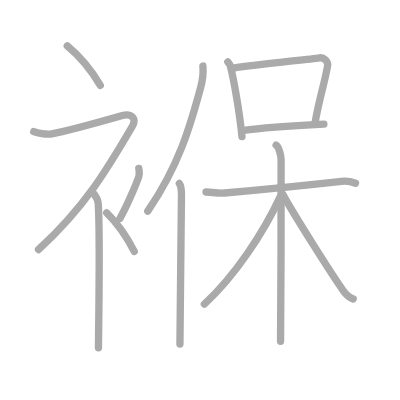
t = 0.00 s
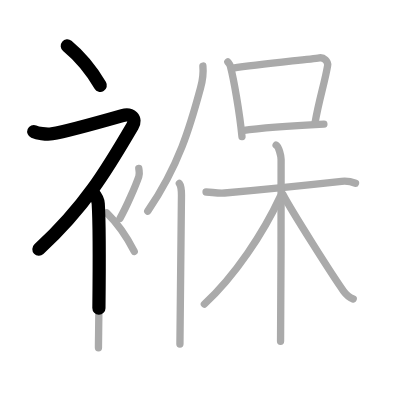
t = 2.75 s
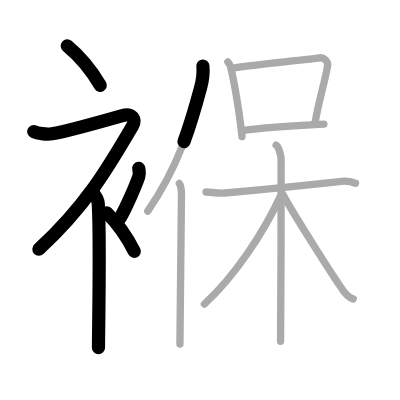
t = 5.50 s
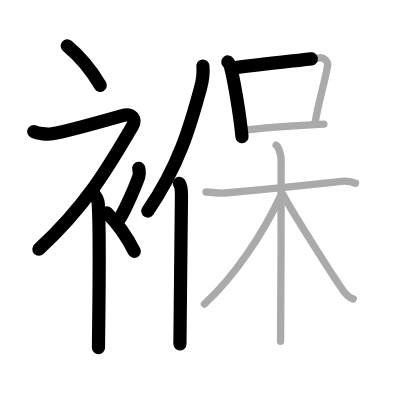
t = 8.50 s
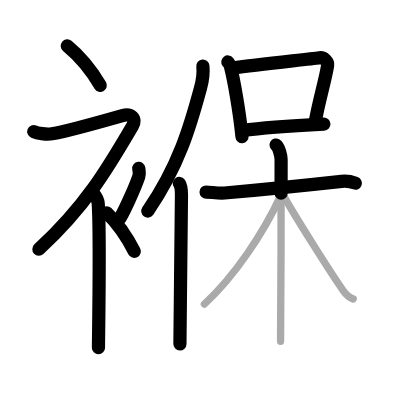
t = 11.25 s
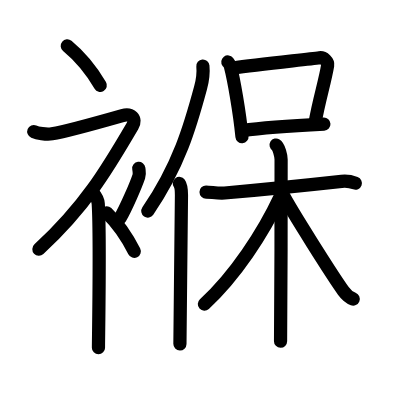
t = 14.00 s

The animated SVG that drew these frames (rendered in a browser with its animation timeline set to each time). Animation: 14 SMIL elements (animate=14); one cycle of 14.00 s.

<?xml version="1.0" standalone="no"?>
<!DOCTYPE svg PUBLIC "-//W3C//DTD SVG 1.1//EN"   "http://www.w3.org/Graphics/SVG/1.1/DTD/svg11.dtd">
<svg width="400px" height="400px"  version="1.1" xmlns="http://www.w3.org/2000/svg">
  <defs>
    <marker id="Triangle" viewBox="0 0 10 10" refX="0" refY="5" markerUnits="strokeWidth" markerWidth="3" style="stroke-opacity:0%;fill:#aaaaaa;" markerHeight="2" orient="auto">
      <path d="M 0 0 L 10 5 L 0 10 z" />
    </marker>
    
    <marker id="Arrow" viewBox="0 0 10 10" refX="5" refY="5" markerUnits="strokeWidth" markerWidth="1.8" style="stroke-opacity:0%;fill:#770000;" markerHeight="2" orient="auto">
      <path d="M 0 4 L 6 4 L 4 1 L 10 5 L 4 9 L 6 6 L 0 6 z" />
        <circle cx="5" cy="5" r="5" />
      </marker>
    
    <marker id="TriangleRed" viewBox="0 0 10 10" refX="0" refY="5" markerUnits="strokeWidth" markerWidth="3" style="stroke-opacity:0%;fill:#CC0000;" markerHeight="2" orient="auto">
      <path d="M 0 0 L 10 5 L 0 10 z" />
    </marker>
    
    <marker id="ArrowRed" viewBox="0 0 10 10" refX="5" refY="5" markerUnits="strokeWidth" markerWidth="1.8" style="stroke-opacity:0%;fill:#CC0000;" markerHeight="2" orient="auto">
      <path d="M 0 4 L 6 4 L 4 1 L 10 5 L 4 9 L 6 6 L 0 6 z" />
        <circle cx="5" cy="5" r="5" />
      </marker>
    
  </defs>
  
  <path style="fill:#ffffff; fill-opacity:100%; fill-rule:evenodd; stroke-width:0;" d="M 0 0 L 400px 0 L 400px 400px L 0 400px L 0 0" />

  <g transform="scale(3.6697247706422 3.6697247706422)">
<path style="fill:none; fill-opacity:0%; fill-rule:evenodd; stroke:#aaaaaa; stroke-opacity:100%; stroke-width: 1.5pt; stroke-linejoin:round; stroke-linecap:round;" d="M18.33 12.5c3.07 2.53 6.37 6.32 9 10.75"></path>
<path style="fill:none; fill-opacity:0%; fill-rule:evenodd; stroke:#aaaaaa; stroke-opacity:100%; stroke-width: 1.5pt; stroke-linejoin:round; stroke-linecap:round;" d="M9.2 35.86c0.94 0.39 3.37 0.89 4.96 0.61c4.09-0.72 16.87-4.33 19.19-4.99c2.33-0.66 3.97 0.76 2.76 2.85C29 46.5 23.08 56.41 10.5 68"></path>
<path style="fill:none; fill-opacity:0%; fill-rule:evenodd; stroke:#aaaaaa; stroke-opacity:100%; stroke-width: 1.5pt; stroke-linejoin:round; stroke-linecap:round;" d="M25 52.11c0.12 0.29 1.65 1.53 1.77 3.39c0.57 8.93 0.06 36.2 0.06 39.25"></path>
<path style="fill:none; fill-opacity:0%; fill-rule:evenodd; stroke:#aaaaaa; stroke-opacity:100%; stroke-width: 1.5pt; stroke-linejoin:round; stroke-linecap:round;" d="M37.82 45.89c0.14 1.12 0.28 1.42 0 2.23c-0.84 2.45-3.44 8.48-5.12 11.38"></path>
<path style="fill:none; fill-opacity:0%; fill-rule:evenodd; stroke:#aaaaaa; stroke-opacity:100%; stroke-width: 1.5pt; stroke-linejoin:round; stroke-linecap:round;" d="M29.08 58c2.56 2.47 5.3 6.17 7.5 10.5"></path>
<path style="fill:none; fill-opacity:0%; fill-rule:evenodd; stroke:#aaaaaa; stroke-opacity:100%; stroke-width: 1.5pt; stroke-linejoin:round; stroke-linecap:round;" d="M55.29 18c0.18 1.87-0.18 4.25-0.63 5.92c-2.81 10.44-5.89 21.19-14.4 33.62"></path>
<path style="fill:none; fill-opacity:0%; fill-rule:evenodd; stroke:#aaaaaa; stroke-opacity:100%; stroke-width: 1.5pt; stroke-linejoin:round; stroke-linecap:round;" d="M48.87 50c0.46 0.61 0.58 1.97 0.58 3.23c0 7.02-0.42 32.77-0.42 40.52"></path>
<path style="fill:none; fill-opacity:0%; fill-rule:evenodd; stroke:#aaaaaa; stroke-opacity:100%; stroke-width: 1.5pt; stroke-linejoin:round; stroke-linecap:round;" d="M62.09 16.88c0.28 0.37 0.56 0.68 0.68 1.15c0.96 3.68 2.52 12.58 3.17 19.19"></path>
<path style="fill:none; fill-opacity:0%; fill-rule:evenodd; stroke:#aaaaaa; stroke-opacity:100%; stroke-width: 1.5pt; stroke-linejoin:round; stroke-linecap:round;" d="M63.47 18.58c7.28-1.13 20.36-2.34 23.59-2.83c1.18-0.18 2.39 1.05 2.22 2.09c-0.7 4.3-2.37 9.51-3.4 15.46"></path>
<path style="fill:none; fill-opacity:0%; fill-rule:evenodd; stroke:#aaaaaa; stroke-opacity:100%; stroke-width: 1.5pt; stroke-linejoin:round; stroke-linecap:round;" d="M66.07 35.59c3.79-0.55 13.68-1.34 22.19-1.76"></path>
<path style="fill:none; fill-opacity:0%; fill-rule:evenodd; stroke:#aaaaaa; stroke-opacity:100%; stroke-width: 1.5pt; stroke-linejoin:round; stroke-linecap:round;" d="M56.15 52.33c1.31 0 3.29 0.41 5.04 0.26c7.95-0.69 19.83-1.85 31.89-3.17c1.75-0.19 2.66 0.08 3.79 0.5"></path>
<path style="fill:none; fill-opacity:0%; fill-rule:evenodd; stroke:#aaaaaa; stroke-opacity:100%; stroke-width: 1.5pt; stroke-linejoin:round; stroke-linecap:round;" d="M75.24 39.52c0.76 0.46 1.36 2.99 1.36 3.95c0 6.5 0 43.72-0.15 49.53"></path>
<path style="fill:none; fill-opacity:0%; fill-rule:evenodd; stroke:#aaaaaa; stroke-opacity:100%; stroke-width: 1.5pt; stroke-linejoin:round; stroke-linecap:round;" d="M76.37 53.57C71.75 63.5 64 75.25 55.69 82.87"></path>
<path style="fill:none; fill-opacity:0%; fill-rule:evenodd; stroke:#aaaaaa; stroke-opacity:100%; stroke-width: 1.5pt; stroke-linejoin:round; stroke-linecap:round;" d="M77.03 52.88c2.37 4.58 13.76 22.5 16.53 26.36c0.94 1.31 1.75 1.87 2.69 2.24"></path>

<path style="fill:none; fill-opacity:0%; fill-rule:evenodd; stroke:#000000; stroke-opacity:100%; stroke-width: 2.7pt; stroke-linejoin:round; stroke-linecap:round;" d="M18.33 12.5c3.07 2.53 6.37 6.32 9 10.75" pathLength="100" stroke-dashoffset="100" stroke-dasharray="100 105"><animate id="dashAnim1" attributeName="stroke-dashoffset" from="100" to="0" dur="1s" calcMode="linear" fill="freeze"/></path>
<path style="fill:none; fill-opacity:0%; fill-rule:evenodd; stroke:#000000; stroke-opacity:100%; stroke-width: 2.7pt; stroke-linejoin:round; stroke-linecap:round;" d="M9.2 35.86c0.94 0.39 3.37 0.89 4.96 0.61c4.09-0.72 16.87-4.33 19.19-4.99c2.33-0.66 3.97 0.76 2.76 2.85C29 46.5 23.08 56.41 10.5 68" pathLength="100" stroke-dashoffset="100" stroke-dasharray="100 105"><animate id="dashAnim2" attributeName="stroke-dashoffset" from="100" to="0" dur="1s" calcMode="linear" begin="dashAnim1.end" fill="freeze"/></path>
<path style="fill:none; fill-opacity:0%; fill-rule:evenodd; stroke:#000000; stroke-opacity:100%; stroke-width: 2.7pt; stroke-linejoin:round; stroke-linecap:round;" d="M25 52.11c0.12 0.29 1.65 1.53 1.77 3.39c0.57 8.93 0.06 36.2 0.06 39.25" pathLength="100" stroke-dashoffset="100" stroke-dasharray="100 105"><animate id="dashAnim3" attributeName="stroke-dashoffset" from="100" to="0" dur="1s" calcMode="linear" begin="dashAnim2.end" fill="freeze"/></path>
<path style="fill:none; fill-opacity:0%; fill-rule:evenodd; stroke:#000000; stroke-opacity:100%; stroke-width: 2.7pt; stroke-linejoin:round; stroke-linecap:round;" d="M37.82 45.89c0.14 1.12 0.28 1.42 0 2.23c-0.84 2.45-3.44 8.48-5.12 11.38" pathLength="100" stroke-dashoffset="100" stroke-dasharray="100 105"><animate id="dashAnim4" attributeName="stroke-dashoffset" from="100" to="0" dur="1s" calcMode="linear" begin="dashAnim3.end" fill="freeze"/></path>
<path style="fill:none; fill-opacity:0%; fill-rule:evenodd; stroke:#000000; stroke-opacity:100%; stroke-width: 2.7pt; stroke-linejoin:round; stroke-linecap:round;" d="M29.08 58c2.56 2.47 5.3 6.17 7.5 10.5" pathLength="100" stroke-dashoffset="100" stroke-dasharray="100 105"><animate id="dashAnim5" attributeName="stroke-dashoffset" from="100" to="0" dur="1s" calcMode="linear" begin="dashAnim4.end" fill="freeze"/></path>
<path style="fill:none; fill-opacity:0%; fill-rule:evenodd; stroke:#000000; stroke-opacity:100%; stroke-width: 2.7pt; stroke-linejoin:round; stroke-linecap:round;" d="M55.29 18c0.18 1.87-0.18 4.25-0.63 5.92c-2.81 10.44-5.89 21.19-14.4 33.62" pathLength="100" stroke-dashoffset="100" stroke-dasharray="100 105"><animate id="dashAnim6" attributeName="stroke-dashoffset" from="100" to="0" dur="1s" calcMode="linear" begin="dashAnim5.end" fill="freeze"/></path>
<path style="fill:none; fill-opacity:0%; fill-rule:evenodd; stroke:#000000; stroke-opacity:100%; stroke-width: 2.7pt; stroke-linejoin:round; stroke-linecap:round;" d="M48.87 50c0.46 0.61 0.58 1.97 0.58 3.23c0 7.02-0.42 32.77-0.42 40.52" pathLength="100" stroke-dashoffset="100" stroke-dasharray="100 105"><animate id="dashAnim7" attributeName="stroke-dashoffset" from="100" to="0" dur="1s" calcMode="linear" begin="dashAnim6.end" fill="freeze"/></path>
<path style="fill:none; fill-opacity:0%; fill-rule:evenodd; stroke:#000000; stroke-opacity:100%; stroke-width: 2.7pt; stroke-linejoin:round; stroke-linecap:round;" d="M62.09 16.88c0.28 0.37 0.56 0.68 0.68 1.15c0.96 3.68 2.52 12.58 3.17 19.19" pathLength="100" stroke-dashoffset="100" stroke-dasharray="100 105"><animate id="dashAnim8" attributeName="stroke-dashoffset" from="100" to="0" dur="1s" calcMode="linear" begin="dashAnim7.end" fill="freeze"/></path>
<path style="fill:none; fill-opacity:0%; fill-rule:evenodd; stroke:#000000; stroke-opacity:100%; stroke-width: 2.7pt; stroke-linejoin:round; stroke-linecap:round;" d="M63.47 18.58c7.28-1.13 20.36-2.34 23.59-2.83c1.18-0.18 2.39 1.05 2.22 2.09c-0.7 4.3-2.37 9.51-3.4 15.46" pathLength="100" stroke-dashoffset="100" stroke-dasharray="100 105"><animate id="dashAnim9" attributeName="stroke-dashoffset" from="100" to="0" dur="1s" calcMode="linear" begin="dashAnim8.end" fill="freeze"/></path>
<path style="fill:none; fill-opacity:0%; fill-rule:evenodd; stroke:#000000; stroke-opacity:100%; stroke-width: 2.7pt; stroke-linejoin:round; stroke-linecap:round;" d="M66.07 35.59c3.79-0.55 13.68-1.34 22.19-1.76" pathLength="100" stroke-dashoffset="100" stroke-dasharray="100 105"><animate id="dashAnim10" attributeName="stroke-dashoffset" from="100" to="0" dur="1s" calcMode="linear" begin="dashAnim9.end" fill="freeze"/></path>
<path style="fill:none; fill-opacity:0%; fill-rule:evenodd; stroke:#000000; stroke-opacity:100%; stroke-width: 2.7pt; stroke-linejoin:round; stroke-linecap:round;" d="M56.15 52.33c1.31 0 3.29 0.41 5.04 0.26c7.95-0.69 19.83-1.85 31.89-3.17c1.75-0.19 2.66 0.08 3.79 0.5" pathLength="100" stroke-dashoffset="100" stroke-dasharray="100 105"><animate id="dashAnim11" attributeName="stroke-dashoffset" from="100" to="0" dur="1s" calcMode="linear" begin="dashAnim10.end" fill="freeze"/></path>
<path style="fill:none; fill-opacity:0%; fill-rule:evenodd; stroke:#000000; stroke-opacity:100%; stroke-width: 2.7pt; stroke-linejoin:round; stroke-linecap:round;" d="M75.24 39.52c0.76 0.46 1.36 2.99 1.36 3.95c0 6.5 0 43.72-0.15 49.53" pathLength="100" stroke-dashoffset="100" stroke-dasharray="100 105"><animate id="dashAnim12" attributeName="stroke-dashoffset" from="100" to="0" dur="1s" calcMode="linear" begin="dashAnim11.end" fill="freeze"/></path>
<path style="fill:none; fill-opacity:0%; fill-rule:evenodd; stroke:#000000; stroke-opacity:100%; stroke-width: 2.7pt; stroke-linejoin:round; stroke-linecap:round;" d="M76.37 53.57C71.75 63.5 64 75.25 55.69 82.87" pathLength="100" stroke-dashoffset="100" stroke-dasharray="100 105"><animate id="dashAnim13" attributeName="stroke-dashoffset" from="100" to="0" dur="1s" calcMode="linear" begin="dashAnim12.end" fill="freeze"/></path>
<path style="fill:none; fill-opacity:0%; fill-rule:evenodd; stroke:#000000; stroke-opacity:100%; stroke-width: 2.7pt; stroke-linejoin:round; stroke-linecap:round;" d="M77.03 52.88c2.37 4.58 13.76 22.5 16.53 26.36c0.94 1.31 1.75 1.87 2.69 2.24" pathLength="100" stroke-dashoffset="100" stroke-dasharray="100 105"><animate id="dashAnim14" attributeName="stroke-dashoffset" from="100" to="0" dur="1s" calcMode="linear" begin="dashAnim13.end" fill="freeze"/></path>

</g>

</svg>  
          
